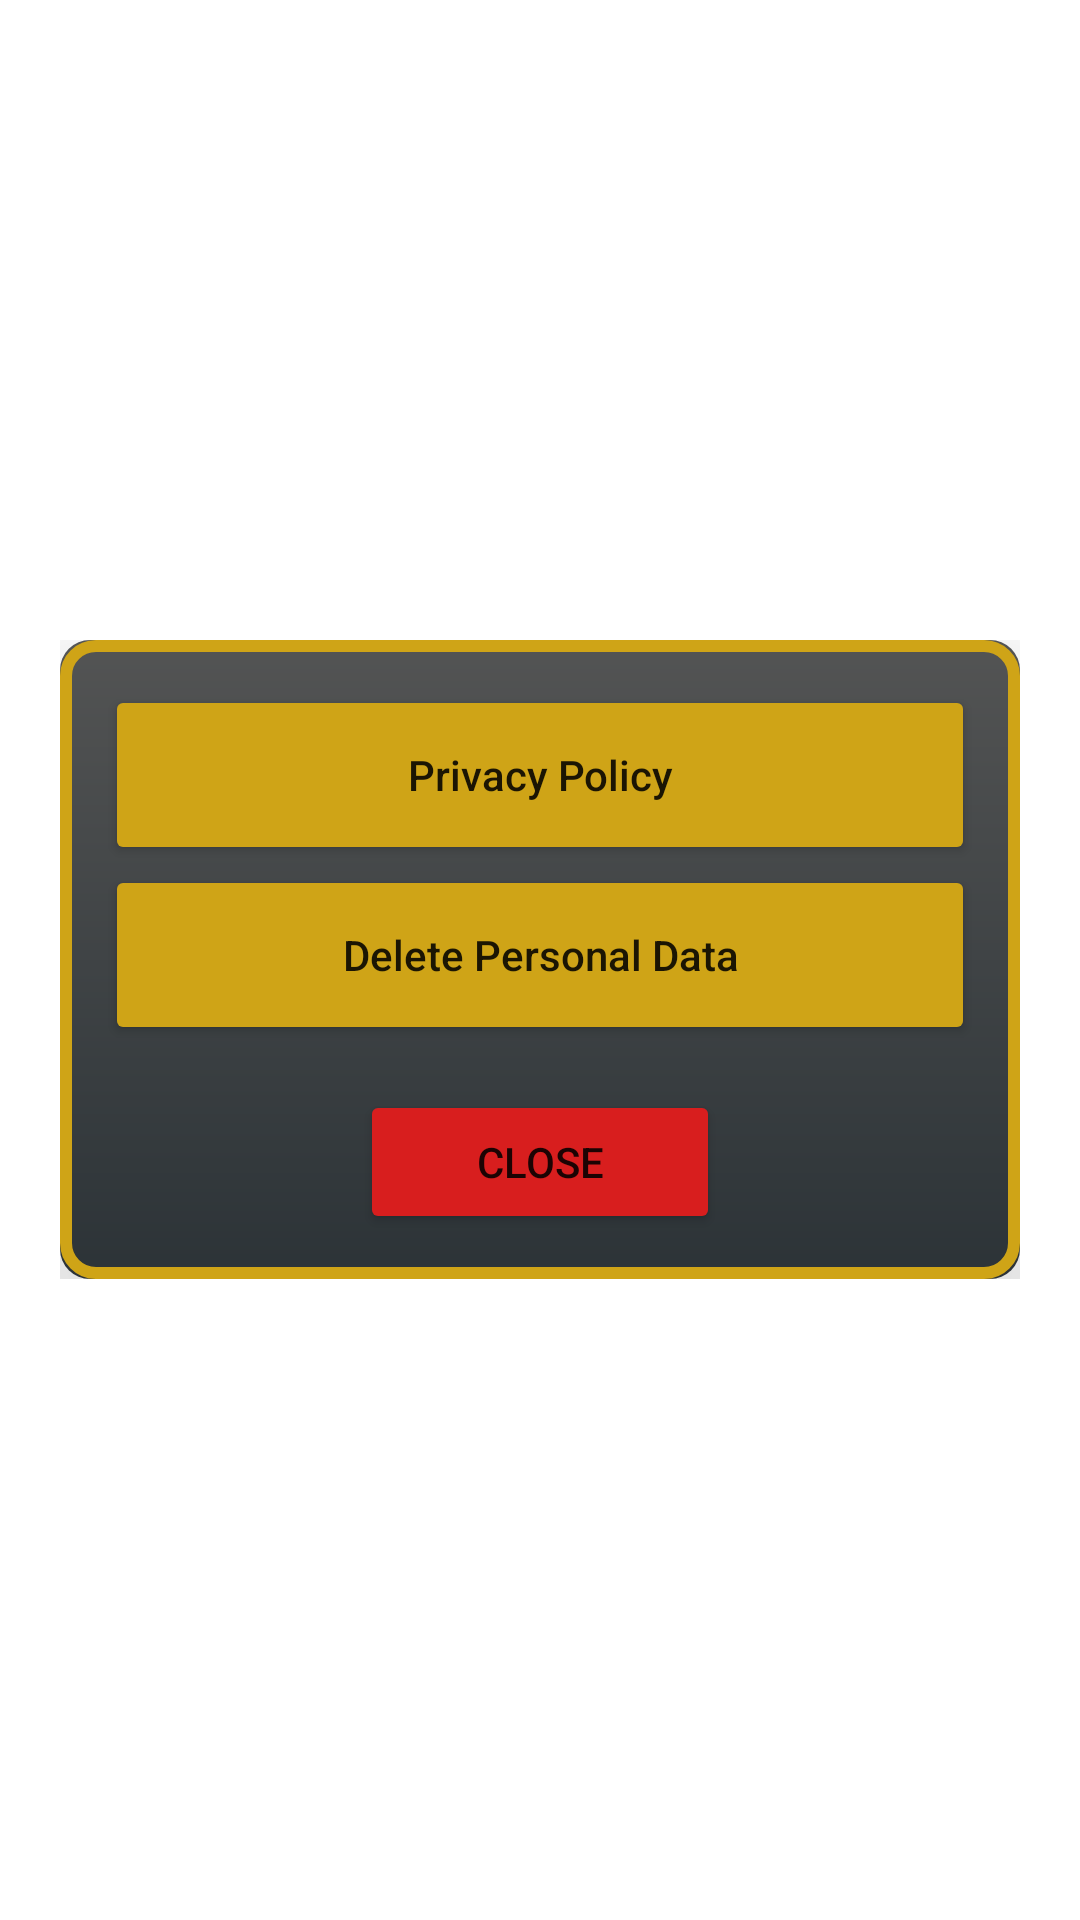

Android layout source for this screen:
<!-- AndroidManifest.xml: application theme Theme.masterofanalysis -->
<!-- res/layout/custom_ayarlar.xml -->
<?xml version="1.0" encoding="utf-8"?>
<RelativeLayout xmlns:android="http://schemas.android.com/apk/res/android"
    android:layout_width="match_parent"
    android:layout_height="match_parent"
    xmlns:app="http://schemas.android.com/apk/res-auto">
    <FrameLayout
        android:layout_width="match_parent"
        android:layout_height="wrap_content"
        android:layout_centerInParent="true"
        android:layout_margin="20dp"
        android:foreground="@drawable/frame_border">
    <androidx.cardview.widget.CardView
        android:layout_width="match_parent"
        android:layout_height="wrap_content"
        app:cardCornerRadius="10dp"
        app:cardElevation="50dp">
        <ScrollView
            android:layout_width="match_parent"
            android:layout_height="match_parent"
            android:background="@drawable/bg_card_profil">
            <LinearLayout
                android:layout_width="match_parent"
                android:layout_height="wrap_content"
                android:orientation="vertical"
                android:layout_margin="15dp">
                <Button
                    android:id="@+id/privacy_policy"
                    android:layout_width="match_parent"
                    android:layout_height="wrap_content"
                    android:text="@string/privacy_policy"
                    android:minWidth="120dp"
                    android:minHeight="60dp"
                    android:layout_gravity="center"
                    android:textAllCaps="false"
                    android:gravity="center"
                    android:backgroundTint="@color/buttonsari"/>
                <Button
                    android:id="@+id/delete_user"
                    android:layout_width="match_parent"
                    android:layout_height="wrap_content"
                    android:text="@string/delete_account"
                    android:textAllCaps="false"
                    android:minHeight="60dp"
                    android:minWidth="120dp"
                    android:layout_gravity="center"
                    android:gravity="center"
                    android:backgroundTint="@color/buttonsari"/>
                <LinearLayout
                    android:id="@+id/lyt_iletisim"
                    android:layout_width="match_parent"
                    android:layout_height="wrap_content"
                    android:layout_below="@id/lilacenter"
                    android:orientation="vertical"
                    android:layout_gravity="center"
                    android:gravity="center"
                    android:visibility="gone"
                    android:paddingBottom="20dp"
                    android:paddingTop="20dp">
                    <TextView
                        android:layout_width="match_parent"
                        android:layout_height="wrap_content"
                        android:text="@string/iletisim"
                        android:layout_gravity="center"
                        android:textColor="@color/textColorX"
                        style="@style/text_color_google"
                        android:fontFamily="@font/baloo"
                        android:gravity="center"
                        android:textSize="22sp" />
                    <LinearLayout
                        android:layout_width="match_parent"
                        android:layout_height="wrap_content"
                        android:gravity="center"
                        android:orientation="horizontal"
                        android:layout_marginTop="20dp">
                        <ImageView
                            android:id="@+id/imginstagram"
                            android:layout_width="48dp"
                            android:layout_height="48dp"
                            android:src="@drawable/instagram"
                            android:layout_gravity="center"
                            android:visibility="gone"/>
                        <ImageView
                            android:id="@+id/imgwhatsapp"
                            android:layout_width="48dp"
                            android:layout_height="48dp"
                            android:layout_marginLeft="10dp"
                            android:src="@drawable/whatsapp"
                            android:layout_gravity="center"
                            android:visibility="gone"/>
                        <ImageView
                            android:id="@+id/imgtelegram"
                            android:layout_width="48dp"
                            android:layout_height="48dp"
                            android:layout_marginLeft="10dp"
                            android:src="@drawable/telegram"
                            android:layout_gravity="center"
                            android:visibility="gone"/>
                        <ImageView
                            android:id="@+id/imgyoutube"
                            android:layout_width="48dp"
                            android:layout_height="48dp"
                            android:layout_marginLeft="10dp"
                            android:src="@drawable/youtube"
                            android:layout_gravity="center"
                            android:visibility="gone"/>
                        <ImageView
                            android:id="@+id/imgchrome"
                            android:layout_width="48dp"
                            android:layout_height="48dp"
                            android:layout_marginLeft="10dp"
                            android:src="@drawable/chrome"
                            android:layout_gravity="center"
                            android:visibility="gone"/>
                    </LinearLayout>
                </LinearLayout>
                <Button
                    android:id="@+id/close"
                    android:layout_width="wrap_content"
                    android:layout_height="wrap_content"
                    android:text="@string/close"
                    android:minWidth="120dp"
                    android:layout_marginTop="15dp"
                    android:layout_gravity="center"
                    android:gravity="center"
                    style="@style/buttonkirmizi"/>
            </LinearLayout>
        </ScrollView>
    </androidx.cardview.widget.CardView>
    </FrameLayout>
</RelativeLayout>
<!-- resources referenced by this layout -->
<resources>
  <color name="buttonsari">#cfa417</color>
  <color name="textColorX">#cfa417</color>
  <!-- drawable bg_card_profil (drawable) -->
  <shape xmlns:android="http://schemas.android.com/apk/res/android"
      android:shape="rectangle">
      <gradient
          android:startColor="#2C3337"
          android:endColor="#535454"
          android:type="linear"
          android:angle="90"/>
  </shape>
  <!-- drawable frame_border (drawable) -->
  <shape xmlns:android="http://schemas.android.com/apk/res/android"
      android:shape="rectangle">
      <stroke
          android:width="4dp"
      android:color="#cfa417"/>
      <padding
          android:left="0dp"
          android:top="0dp"
          android:right="0dp"
          android:bottom="0dp"/>
      <corners
          android:radius="10dp"/>
  </shape>
  <!-- drawable instagram: vector/xml drawable (drawable, 3793 chars, omitted) -->
  <!-- drawable whatsapp: vector/xml drawable (drawable, 2470 chars, omitted) -->
  <!-- drawable youtube (drawable) -->
  <vector xmlns:android="http://schemas.android.com/apk/res/android"
      android:width="28.87dp"
      android:height="28.87dp"
      android:viewportWidth="28.87"
      android:viewportHeight="28.87">
    <path
        android:pathData="M6.48,0L22.39,0A6.48,6.48 0,0 1,28.87 6.48L28.87,22.39A6.48,6.48 0,0 1,22.39 28.87L6.48,28.87A6.48,6.48 0,0 1,0 22.39L0,6.48A6.48,6.48 0,0 1,6.48 0z"
        android:fillColor="#fd3832"/>
    <path
        android:pathData="M8,19.77a1.88,1.88 0,0 1,-1.24 -1.21c-0.54,-1.48 -0.7,-7.66 0.34,-8.88A2,2 0,0 1,8.46 9c2.79,-0.3 11.41,-0.26 12.4,0.1a1.94,1.94 0,0 1,1.22 1.17c0.59,1.53 0.61,7.09 -0.08,8.56a1.89,1.89 0,0 1,-0.87 0.88c-1.04,0.52 -11.75,0.51 -13.13,0.06zM12.43,16.87l5,-2.6 -5,-2.62z"
        android:fillColor="#fff"
        android:fillType="evenOdd"/>
  </vector>
  <string name="close">Close</string>
  <string name="delete_account">Delete Personal Data</string>
  <string name="iletisim">Contact Us</string>
  <string name="privacy_policy">Privacy Policy</string>
  <style name="buttonkirmizi">
          <item name="android:backgroundTint">@color/buttonkirmizi</item>
      </style>
  <style name="text_color_google">
          <item name="android:textColor">@color/google_sign_in</item>
      </style>
  <style name="Theme.masterofanalysis" parent="Theme.MaterialComponents.DayNight.DarkActionBar">
          <item name="windowActionBar">false</item>
          <item name="windowNoTitle">true</item>
          <item name="android:windowFullscreen">true</item>
          
          <item name="colorPrimary">@color/purple_500</item>
          <item name="colorPrimaryVariant">@color/purple_700</item>
          <item name="colorOnPrimary">@color/white</item>
          
          <item name="colorSecondary">@color/teal_200</item>
          <item name="colorSecondaryVariant">@color/teal_700</item>
          <item name="colorOnSecondary">@color/black</item>
          
          <item name="android:statusBarColor">?attr/colorPrimaryVariant</item>
          
      </style>
  <color name="buttonkirmizi">#D81E1E</color>
  <color name="google_sign_in">#7a7a7a</color>
  <color name="purple_500">#FF6200EE</color>
  <color name="purple_700">#FF3700B3</color>
  <color name="white">#FFFFFFFF</color>
  <color name="teal_200">#FF03DAC5</color>
  <color name="teal_700">#FF018786</color>
  <color name="black">#FF000000</color>
</resources>
